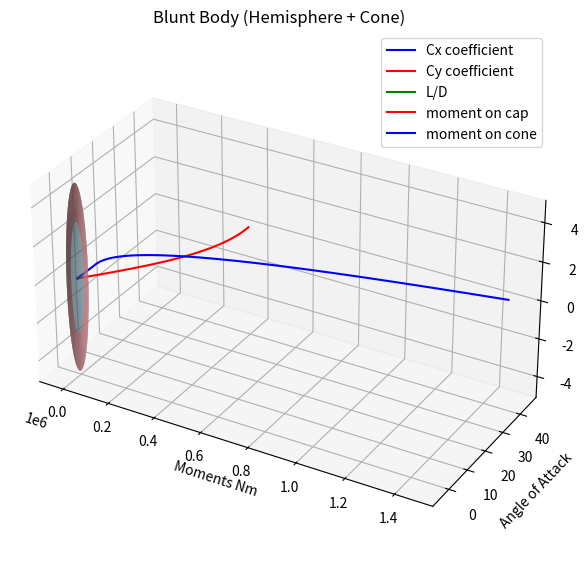

This chart was generated by the following Python code:
import numpy as np
import matplotlib.pyplot as plt

class bluntBody:
    def __init__(self, B, c, vel, rho_at, Rc, a, velocities, rho_atmos, aoa, m):
        self.a = a           # Cone length
        self.B = B           # Cone maximum radius
        self.c = c           # Cone to sphere base (arc height of hemisphere)
        self.vel = vel       # velocity for aerodynamic calculations
        self.rho_at = rho_at # atmospheric density
        self.Rc = Rc         # Cone minimum radius
        self.vels = velocities
        self.rho_atmos = rho_atmos
        self.aoa = aoa #angle of attack during glide
        self.m = m #mass

        #derived geometery
        self.R = (2*B)**2 / (8*c) + c/2          #Radius of the hemisphere
        assert self.R >= B, "Hemisphere radius is too small, must be >= B"
        self.mu_b = np.arccos((self.R - c)/self.R)
        self.alpha_max = np.pi/2 - self.mu_b
        self.w = np.arctan(B / ((B*a) / (B-Rc)))


    def compute_aerodynamics(self, mode):
        if mode == 1: #computing aerodynamics for the structure with respect to all angles of attacks
            #self.alpha = np.linspace(-1 * self.alpha_max, self.alpha_max, 100)
            self.alpha = np.linspace(0, self.alpha_max, 100)
            #self.alpha = np.linspace(-1 * self.alpha_max, 0, 100)
            
            self.C_x = 0.5 * (np.sin(self.alpha)**2) * (np.sin(self.mu_b)**2) + \
                (1 + np.cos(self.mu_b)**2) * (np.cos(self.alpha)**2)
            self.C_y = np.sin(self.alpha) * np.cos(self.alpha) * (np.sin(self.mu_b)**2)

            self.C_x_tilde = []
            self.C_y_tilde = []
            for a in self.alpha:
                rho_str = np.arccos(-1 * np.tan(self.w) / np.tan(a))
                print(a, self.w)
                if np.abs(a) >= self.w:
                    C_x_t = -1*((np.sin(a)**2)*(np.cos(self.w)**2)/np.pi)*(((1 + (2*(np.cos(rho_str)**2)))*(np.pi - rho_str)) + (3*np.sin(rho_str)*np.cos(rho_str)))
                    self.C_x_tilde.append(C_x_t)
                    C_y_t = (2 * (np.sin(a))**2 * (np.cos(self.w))**2 / np.pi)*(((np.pi - rho_str)*(np.cos(rho_str))) + ((np.sin(rho_str)/3)*(2 + (np.cos(rho_str))**2)))*(1/np.tan(self.w))
                    self.C_y_tilde.append(C_y_t)
                else:
                    self.C_x_tilde.append(0)
                    self.C_y_tilde.append(0)
            
            self.D_x = 0.5 * self.rho_at * self.vel**2 * np.pi*self.B**2 * (self.C_x + self.C_x_tilde)
            self.L_y = 0.5 * self.rho_at * self.vel**2 * np.pi*self.B**2 * (self.C_y + self.C_y_tilde)

            self.D_x_tot = self.C_x_tilde + self.C_x
            self.C_y_tot = self.C_y + self.C_y_tilde
            self.LD = self.C_y_tot / self.D_x_tot

            #calculating lift curve slope
            self.Cl_alpha = (self.C_y_tot[1] - self.C_y_tot[-1]) / (self.alpha[1] - self.alpha[-1])
            print("Cl_alpha = ", self.Cl_alpha)
        elif mode == 2: #computing aerodynamics for a specific angle of attack for a range of velocities and densities
            self.C_x_aoa = 0.5 * (np.sin(self.aoa)**2) * (np.sin(self.mu_b)**2) + \
                (1 + np.cos(self.mu_b)**2) * (np.cos(self.aoa)**2)
            self.C_y_aoa = np.sin(self.aoa) * np.cos(self.aoa) * (np.sin(self.mu_b)**2)
            rho_str = np.arccos(-1 * np.tan(self.w) / np.tan(self.aoa))
            if self.aoa >= self.w:
                self.C_x_cone_aoa = -1*((np.sin(self.aoa)**2)*(np.cos(self.w)**2)/np.pi)*(((1 + (2*(np.cos(rho_str)**2)))*(np.pi - rho_str)) + (3*np.sin(rho_str)*np.cos(rho_str)))
                self.C_y_cone_aoa = (2 * (np.sin(self.aoa))**2 * (np.cos(self.w))**2 / np.pi)*(((np.pi - rho_str)*(np.cos(rho_str))) + ((np.sin(rho_str)/3)*(2 + (np.cos(rho_str))**2)))*(1/np.tan(self.w))

            self.drags = []
            for i in range(len(self.vels)):
                self.drags.append(0.5 * self.rho_atmos[i] * self.vels[i]**2 * np.pi*self.B**2 * (self.C_x_aoa + self.C_x_cone_aoa))
            

    
    def plots(self, mode):
        if mode == 1:
            plt.plot(self.alpha * 180/np.pi, self.C_x + self.C_x_tilde, label="Cx coefficient", color="blue")
            plt.plot(self.alpha * 180/np.pi, self.C_y + self.C_y_tilde, label="Cy coefficient", color="red")
            plt.plot(self.alpha * 180/np.pi, (self.C_y + self.C_y_tilde)/(self.C_x + self.C_x_tilde), label="L/D", color="green")
            
            #plt.plot(self.alpha * 180/np.pi, self.D_x, label = "Drag force", color = "black")
            #plt.plot(self.alpha * 180/np.pi, self.L_y, label = "Lift force", color = "black")

            plt.legend()
            plt.show()
        elif mode == 2:
            plt.plot(self.drags, self.rho_atmos, label="Drag through flight regime", color="red")
            plt.legend()
            plt.show()

    def draw_geom(self):
        #hemisphere meshgrid
        mu = np.linspace(0, self.mu_b, 100)
        rho = np.linspace(0, 2*np.pi)
        mu,rho = np.meshgrid(mu, rho)

        # Hemisphere parametric equations (front)
        x_sphere = self.R * (1 - np.cos(mu))  # Modified to start at x=R and go backward
        y_sphere = self.R * np.sin(mu) * np.cos(rho)
        z_sphere = self.R * np.sin(mu) * np.sin(rho)

        # Cone meshgrid
        x_cone = np.linspace(c, c+a, 100)
        rho_cone = np.linspace(0, 2*np.pi, 100)
        x_cone, rho_cone = np.meshgrid(x_cone, rho_cone)

        #cone parameteric equations
        r_cone = self.B - ((self.B-self.Rc)/a)*(x_cone-c)
        y_cone = r_cone * np.cos(rho_cone)
        z_cone = r_cone * np.sin(rho_cone)

        # Plotting
        fig = plt.figure(figsize=(10, 7))
        ax = fig.add_subplot(111, projection='3d')

        # Hemisphere (front)
        ax.plot_surface(x_sphere, y_sphere, z_sphere, color='skyblue', alpha=0.9)

        # Cone (extending backward)
        ax.plot_surface(x_cone, y_cone, z_cone, color='lightcoral', alpha=0.9)

        # Labels and aspect
        ax.set_xlabel('x')
        ax.set_ylabel('y')
        ax.set_zlabel('z')
        ax.set_title('Blunt Body (Hemisphere + Cone)')
        ax.set_box_aspect([2, 1, 1])  # Wider x to show elongation

        plt.show()

    def moments(self):
        Y = np.array(self.C_y)
        Y_tilde = np.array(self.C_y_tilde)
        self.xb = self.R*(1 - np.cos(self.mu_b))
        x_tilde = self.xb + (self.a - (2*self.a / 3*(np.cos(self.w))**2))
        self.Y_cap = 0.5 * self.rho_at * self.vel**2 * np.pi*self.B**2 * Y
        self.Y_cone = 0.5 * self.rho_at * self.vel**2 * np.pi*self.B**2 * Y_tilde
        self.x_moment_arm = ((self.R*self.Y_cap) + (x_tilde*self.Y_cone)) / (self.Y_cap + self.Y_cone)
        print((self.x_moment_arm - (self.a/4)) * self.Y_cap) #this shit is prolly wrong so take a look
        
        plt.xlabel("Moment Arm")
        plt.xlabel("Moments Nm")
        plt.ylabel("Angle of Attack")
        #plt.plot(self.x_moment_arm, self.alpha * 180/np.pi, label = "moment arm", color = "black")
        plt.plot((self.R*self.Y_cap), self.alpha * 180/np.pi, label = "moment on cap", color = "red")
        plt.plot((x_tilde*self.Y_cone), self.alpha * 180/np.pi, label = "moment on cone", color = "blue")
        plt.legend()
        plt.show()
    
    def dynamic_stability(self):
        self.I = self.B**2 * self.m * ((3*self.a + 8*self.B)/(10*(self.a + 2*self.B)))
        print(self.I)
        self.rg = np.sqrt(self.I / self.m)
        print(self.rg)
        self.Cmq_Cmadot = ((4*self.I) / (self.m*self.B**2)) * self.Cl_alpha
        print(self.Cmq_Cmadot)
        self.damping = self.D_x_tot - self.Cl_alpha + (2*self.B / self.rg)*self.Cmq_Cmadot
        plt.plot(self.alpha * 180/np.pi, self.Cmq_Cmadot, label='damping coefficient')
        plt.show()
        #print(self.damping)


if __name__ == "__main__":
    B = 4.92 # max radius
    c = 2 # arc height of blunt nose
    vel = 4000 #test velocity
    rho_at = 3.31E-04 #test atmosphere
    Rc = 2.92 #min radius of cone
    a = 14 #length of cone
    vels = [1000,2000,3000,4000,5000,6000,7000]
    rho_atmos = [0.1, 0.5, 0.7, 0.8, 0.9, 1.1, 1.5]
    aoa = 30 * np.pi/180
    m = 10000

    body = bluntBody(B, c, vel, rho_at, Rc, a, vels, rho_atmos, aoa, m
    )

    body.compute_aerodynamics(mode = 1)

    body.draw_geom()

    body.plots(mode = 1)

    body.moments()

    body.dynamic_stability()
